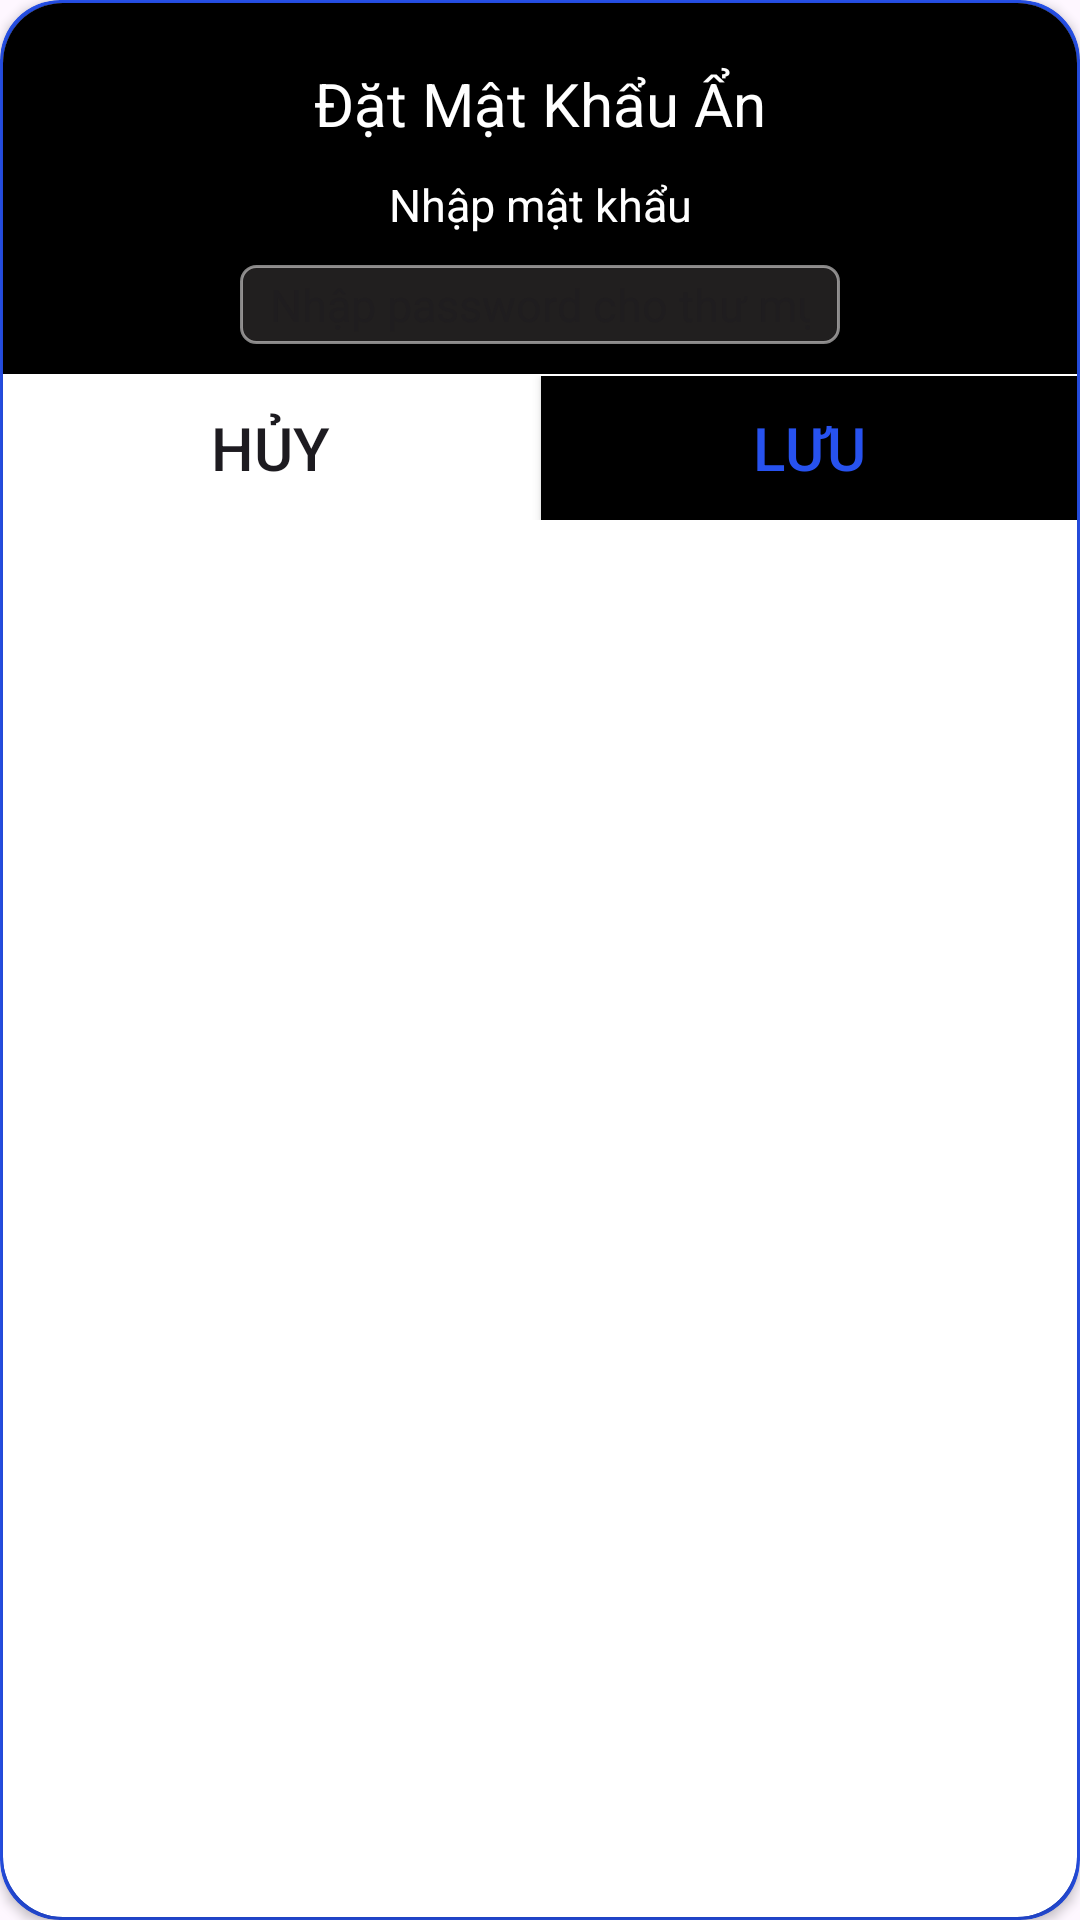

Layout XML and referenced resources for this Android screen:
<!-- AndroidManifest.xml: application theme Theme.Project_Album -->
<!-- res/layout/custom_add_password_for_hide.xml -->
<?xml version="1.0" encoding="utf-8"?>
<androidx.cardview.widget.CardView xmlns:android="http://schemas.android.com/apk/res/android"
    xmlns:app="http://schemas.android.com/apk/res-auto"
    xmlns:tools="http://schemas.android.com/tools"
    android:layout_width="match_parent"
    android:layout_height="match_parent"
    android:backgroundTint="@color/blue"
    app:cardCornerRadius="20dp">
    <androidx.cardview.widget.CardView
        android:layout_width="match_parent"
        android:layout_height="match_parent"
        app:cardCornerRadius="20dp"
        android:layout_margin="1dp">
    <LinearLayout
        android:layout_width="match_parent"
        android:layout_height="wrap_content"
        android:background="@color/black"
        android:orientation="vertical"
        android:paddingTop="20dp">
    <TextView
        android:id="@+id/txt_title_set_password_hide_in_all_layout"
        android:gravity="center_horizontal"
        android:layout_width="match_parent"
        android:layout_height="wrap_content"
        android:textSize="20dp"
        android:textColor="@color/white"
        android:layout_marginBottom="10dp"
        android:text="Đặt Mật Khẩu Ẩn"/>
    <TextView
        android:gravity="center_horizontal"
        android:layout_width="match_parent"
        android:layout_height="wrap_content"
        android:textSize="15dp"
        android:textColor="@color/white"
        android:text="Nhập mật khẩu"
        android:layout_marginBottom="10dp"/>
    <EditText
        android:layout_marginLeft="10dp"
        android:layout_marginRight="10dp"
        android:inputType="textPassword"
        android:layout_gravity="center_horizontal"
        android:id="@+id/edt_pass_hide_in_all_layout"
        android:layout_width="200dp"
        android:layout_height="wrap_content"
        android:hint="Nhập password cho thư mục ẩn"
        android:textSize="15dp"
        android:text=""
        android:background="@drawable/custom_edittext_album"
        android:textColor="@color/white"
        />
    <View
        android:layout_marginTop="10dp"
        android:layout_width="match_parent"
        android:layout_height="0.5dp"
        android:background="@color/white"/>
        <LinearLayout
            android:layout_width="match_parent"
            android:layout_height="wrap_content"
            android:background="@color/white"
            android:orientation="horizontal">
            <Button
                android:id="@+id/btn_cancel_set_password_hide"
                android:layout_width="0dp"
                android:layout_height="fill_parent"
                android:layout_weight="1"
                android:gravity="center"
                android:text="Hủy"
                android:layout_marginRight="1dp"
                android:textColor="@color/textview_form"
                android:textSize="20dp"
                android:background="@drawable/custtom_button"/>
            <Button
                android:clickable="false"
                android:id="@+id/btn_save_password_hide"
                android:layout_width="0dp"
                android:layout_height="wrap_content"
                android:layout_weight="1"
                android:gravity="center"
                android:text="Lưu"
                android:textColor="@color/blue"
                android:background="@color/black"
                android:textSize="20dp" />

        </LinearLayout>
    </LinearLayout>
    </androidx.cardview.widget.CardView>
</androidx.cardview.widget.CardView>
<!-- resources referenced by this layout -->
<resources>
  <color name="black">#FF000000</color>
  <color name="blue">#2752EF</color>
  <color name="white">#FFFFFFFF</color>
  <!-- drawable custom_edittext_album (drawable) -->
  <?xml version="1.0" encoding="utf-8"?>
  <selector xmlns:android="http://schemas.android.com/apk/res/android">
  
  
  
  
  
  
  
  
  
  
  
  
  
  
  
  
  
  
      <item>
          <shape>
              <stroke android:width="1dp" android:color="#85FDFCFC"/>
              <solid android:color="#D0292727"/>
              <corners android:radius="5dp"/>
              <padding android:left="10dp" android:top="3dp"
                  android:right="10dp" android:bottom="3dp" />
          </shape>
      </item>
  </selector>
  <style name="Theme.Project_Album" parent="Base.Theme.Project_Album" />
  <style name="Base.Theme.Project_Album" parent="Theme.Material3.DayNight.NoActionBar">
          
          
      </style>
</resources>
